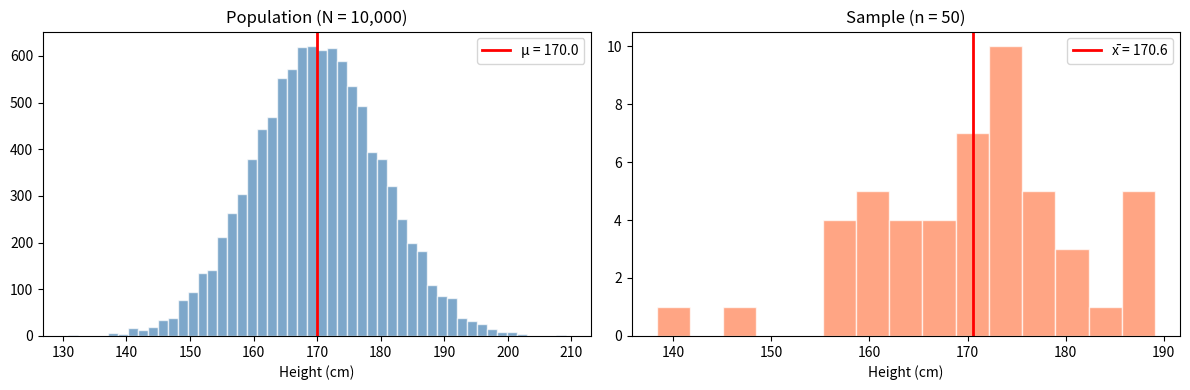
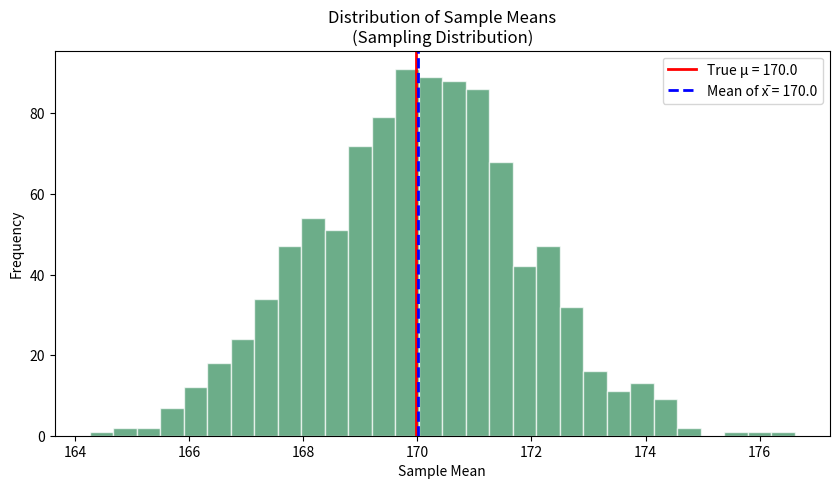

These charts were generated, in order, by the following Python code:
# ===============================================
# POPULATION VS SAMPLE DEMONSTRATION
# ===============================================

import numpy as np
import matplotlib.pyplot as plt

np.random.seed(42)

# Create a "population" of 10,000 people with heights (in cm)
population = np.random.normal(loc=170, scale=10, size=10000)

print("=" * 50)
print("POPULATION VS SAMPLE")
print("=" * 50)

# True population parameters (usually unknown!)
pop_mean = np.mean(population)
pop_std = np.std(population)
print(f"\nPopulation Parameters (usually unknown):")
print(f"  μ (mean) = {pop_mean:.2f} cm")
print(f"  σ (std)  = {pop_std:.2f} cm")

# Take a random sample
sample = np.random.choice(population, size=50, replace=False)
sample_mean = np.mean(sample)
sample_std = np.std(sample, ddof=1)  # ddof=1 for sample std

print(f"\nSample Statistics (n=50):")
print(f"  x̄ (mean) = {sample_mean:.2f} cm")
print(f"  s (std)  = {sample_std:.2f} cm")

# Visualization
fig, axes = plt.subplots(1, 2, figsize=(12, 4))

axes[0].hist(population, bins=50, color='steelblue', edgecolor='white', alpha=0.7)
axes[0].axvline(pop_mean, color='red', linewidth=2, label=f'μ = {pop_mean:.1f}')
axes[0].set_title(f'Population (N = {len(population):,})')
axes[0].set_xlabel('Height (cm)')
axes[0].legend()

axes[1].hist(sample, bins=15, color='coral', edgecolor='white', alpha=0.7)
axes[1].axvline(sample_mean, color='red', linewidth=2, label=f'x̄ = {sample_mean:.1f}')
axes[1].set_title(f'Sample (n = {len(sample)})')
axes[1].set_xlabel('Height (cm)')
axes[1].legend()

plt.tight_layout()
plt.show()

# ===============================================
# SAMPLING VARIABILITY
# ===============================================

import numpy as np
import matplotlib.pyplot as plt

np.random.seed(42)

# Same population
population = np.random.normal(loc=170, scale=10, size=10000)
pop_mean = np.mean(population)

# Take multiple samples and compute their means
sample_means = []
n_samples = 1000
sample_size = 30

for _ in range(n_samples):
    sample = np.random.choice(population, size=sample_size, replace=False)
    sample_means.append(np.mean(sample))

sample_means = np.array(sample_means)

print("=" * 50)
print(f"SAMPLING VARIABILITY ({n_samples} samples of size {sample_size})")
print("=" * 50)
print(f"\nPopulation mean: {pop_mean:.2f}")
print(f"Mean of sample means: {np.mean(sample_means):.2f}")
print(f"Std of sample means: {np.std(sample_means):.2f}")
print(f"Theoretical SE (σ/√n): {np.std(population)/np.sqrt(sample_size):.2f}")

plt.figure(figsize=(10, 5))
plt.hist(sample_means, bins=30, color='seagreen', edgecolor='white', alpha=0.7)
plt.axvline(pop_mean, color='red', linewidth=2, label=f'True μ = {pop_mean:.1f}')
plt.axvline(np.mean(sample_means), color='blue', linewidth=2, linestyle='--',
            label=f'Mean of x̄ = {np.mean(sample_means):.1f}')
plt.xlabel('Sample Mean')
plt.ylabel('Frequency')
plt.title('Distribution of Sample Means\n(Sampling Distribution)')
plt.legend()
plt.show()
